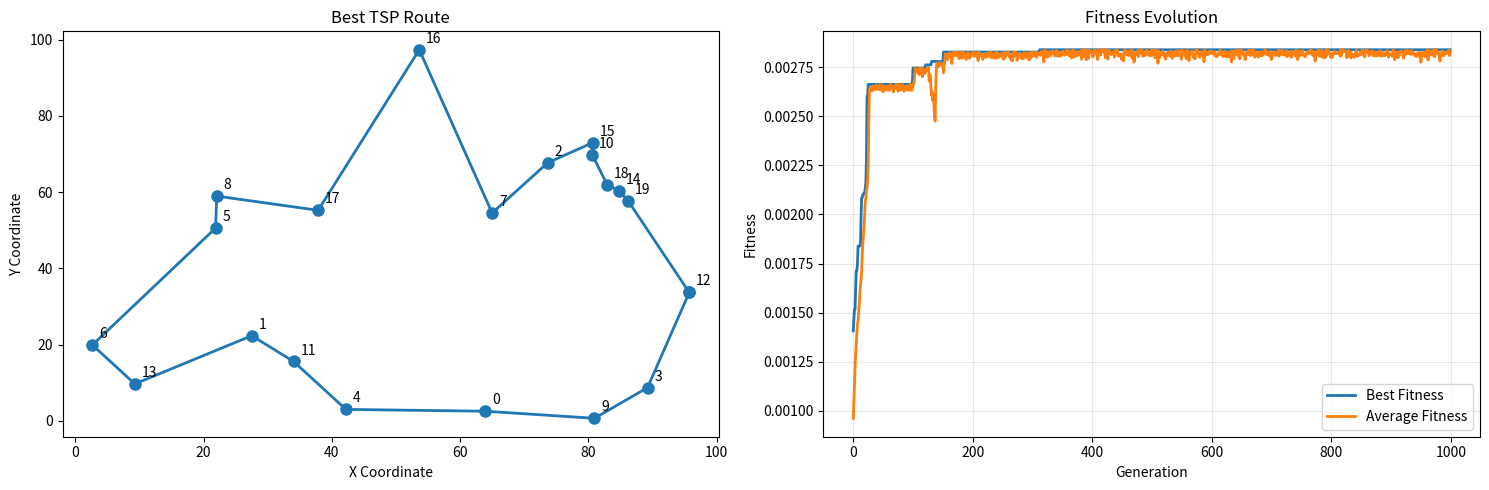

Reproduce this figure in Python.
import numpy as np
import matplotlib.pyplot as plt
import random
from typing import List, Tuple, Callable


class GeneticAlgorithmTSP:
    def __init__(self, cities: List[Tuple[float, float]], population_size: int = 100,
                 generations: int = 500, mutation_rate: float = 0.02,
                 tournament_size: int = 5, elitism_count: int = 2):
        """
        初始化遗传算法TSP求解器

        参数:
        cities: 城市坐标列表，格式为[(x1, y1), (x2, y2), ...]
        population_size: 种群大小
        generations: 进化代数
        mutation_rate: 变异率
        tournament_size: 锦标赛选择的大小
        elitism_count: 精英保留数量
        """
        self.cities = cities
        self.num_cities = len(cities)
        self.population_size = population_size
        self.generations = generations
        self.mutation_rate = mutation_rate
        self.tournament_size = tournament_size
        self.elitism_count = elitism_count

        # 预计算城市之间的距离矩阵
        self.distance_matrix = self._calculate_distance_matrix()

    def _calculate_distance_matrix(self) -> np.ndarray:
        """计算城市之间的距离矩阵"""
        n = self.num_cities
        dist_matrix = np.zeros((n, n))

        for i in range(n):
            for j in range(i + 1, n):
                # 计算欧几里得距离
                dist = np.sqrt((self.cities[i][0] - self.cities[j][0]) ** 2 +
                               (self.cities[i][1] - self.cities[j][1]) ** 2)
                dist_matrix[i][j] = dist
                dist_matrix[j][i] = dist

        return dist_matrix

    def _calculate_route_distance(self, route: List[int]) -> float:
        """计算路径的总距离"""
        total_distance = 0
        for i in range(self.num_cities):
            from_city = route[i]
            to_city = route[(i + 1) % self.num_cities]  # 回到起点
            total_distance += self.distance_matrix[from_city][to_city]
        return total_distance

    def _create_individual(self) -> List[int]:
        """创建一个随机的个体（路径）"""
        individual = list(range(self.num_cities))
        random.shuffle(individual)
        return individual

    def _initialize_population(self) -> List[List[int]]:
        """初始化种群"""
        return [self._create_individual() for _ in range(self.population_size)]

    def _fitness(self, individual: List[int]) -> float:
        """计算适应度（路径距离的倒数，距离越短适应度越高）"""
        distance = self._calculate_route_distance(individual)
        return 1.0 / distance  # 距离越小，适应度越高

    def _tournament_selection(self, population: List[List[int]],
                              fitnesses: List[float]) -> List[int]:
        """锦标赛选择"""
        # 随机选择 tournament_size 个个体
        tournament_indices = random.sample(range(len(population)), self.tournament_size)
        tournament_fitnesses = [fitnesses[i] for i in tournament_indices]

        # 选择适应度最高的个体
        winner_index = tournament_indices[np.argmax(tournament_fitnesses)]
        return population[winner_index]

    def _order_crossover(self, parent1: List[int], parent2: List[int]) -> List[int]:
        """顺序交叉（OX）"""
        size = len(parent1)

        # 选择两个交叉点
        cx1, cx2 = sorted(random.sample(range(size), 2))

        # 初始化子代
        child = [-1] * size

        # 从parent1复制交叉点之间的片段
        child[cx1:cx2] = parent1[cx1:cx2]

        # 从parent2填充剩余位置
        parent2_pos = 0
        for i in range(size):
            if child[i] == -1:  # 需要填充的位置
                while parent2[parent2_pos] in child:
                    parent2_pos += 1
                child[i] = parent2[parent2_pos]
                parent2_pos += 1

        return child

    def _swap_mutation(self, individual: List[int]) -> List[int]:
        """交换变异：随机交换两个城市的位置"""
        if random.random() < self.mutation_rate:
            idx1, idx2 = random.sample(range(len(individual)), 2)
            individual[idx1], individual[idx2] = individual[idx2], individual[idx1]
        return individual

    def _inversion_mutation(self, individual: List[int]) -> List[int]:
        """倒置变异：随机选择一段路径并反转"""
        if random.random() < self.mutation_rate:
            start, end = sorted(random.sample(range(len(individual)), 2))
            individual[start:end + 1] = reversed(individual[start:end + 1])
        return individual

    def evolve(self) -> Tuple[List[int], float, List[float]]:
        """执行遗传算法进化过程"""
        # 初始化种群
        population = self._initialize_population()
        best_fitness_history = []
        avg_fitness_history = []

        best_individual = None
        best_fitness = 0

        for generation in range(self.generations):
            # 计算适应度
            fitnesses = [self._fitness(ind) for ind in population]

            # 记录最佳个体
            current_best_fitness = max(fitnesses)
            current_best_index = np.argmax(fitnesses)

            if current_best_fitness > best_fitness:
                best_fitness = current_best_fitness
                best_individual = population[current_best_index].copy()

            # 记录历史数据
            best_fitness_history.append(best_fitness)
            avg_fitness_history.append(np.mean(fitnesses))

            # 创建新种群
            new_population = []

            # 精英保留
            elite_indices = np.argsort(fitnesses)[-self.elitism_count:]
            for idx in elite_indices:
                new_population.append(population[idx].copy())

            # 生成剩余个体
            while len(new_population) < self.population_size:
                # 选择
                parent1 = self._tournament_selection(population, fitnesses)
                parent2 = self._tournament_selection(population, fitnesses)

                # 交叉
                child = self._order_crossover(parent1, parent2)

                # 变异
                if random.random() < 0.5:
                    child = self._swap_mutation(child)
                else:
                    child = self._inversion_mutation(child)

                new_population.append(child)

            population = new_population

            # 每100代打印进度
            if generation % 100 == 0:
                best_distance = 1.0 / best_fitness
                print(f"Generation {generation}: Best Distance = {best_distance:.2f}")

        # 最终结果
        best_distance = 1.0 / best_fitness
        return best_individual, best_distance, best_fitness_history, avg_fitness_history

    def plot_results(self, best_route: List[int],
                     best_fitness_history: List[float],
                     avg_fitness_history: List[float]):
        """绘制结果"""
        fig, (ax1, ax2) = plt.subplots(1, 2, figsize=(15, 5))

        # 绘制最佳路径
        ax1.set_title('Best TSP Route')
        # 提取城市坐标
        x = [self.cities[i][0] for i in best_route] + [self.cities[best_route[0]][0]]
        y = [self.cities[i][1] for i in best_route] + [self.cities[best_route[0]][1]]

        ax1.plot(x, y, 'o-', markersize=8, linewidth=2)
        ax1.set_xlabel('X Coordinate')
        ax1.set_ylabel('Y Coordinate')

        # 标记城市编号
        for i, city in enumerate(best_route):
            ax1.annotate(str(city), (self.cities[city][0], self.cities[city][1]),
                         xytext=(5, 5), textcoords='offset points')

        # 绘制适应度进化曲线
        ax2.set_title('Fitness Evolution')
        ax2.plot(best_fitness_history, label='Best Fitness', linewidth=2)
        ax2.plot(avg_fitness_history, label='Average Fitness', linewidth=2)
        ax2.set_xlabel('Generation')
        ax2.set_ylabel('Fitness')
        ax2.legend()
        ax2.grid(True, alpha=0.3)

        plt.tight_layout()
        plt.show()


def generate_random_cities(num_cities: int, x_range: Tuple[float, float] = (0, 100),
                           y_range: Tuple[float, float] = (0, 100)) -> List[Tuple[float, float]]:
    """生成随机城市坐标"""
    return [(random.uniform(x_range[0], x_range[1]),
             random.uniform(y_range[0], y_range[1])) for _ in range(num_cities)]


# 示例使用
if __name__ == "__main__":
    # 设置随机种子以便重现结果
    random.seed(42)
    np.random.seed(42)

    # 生成20个随机城市
    num_cities = 20
    cities = generate_random_cities(num_cities)

    print(f"Generated {num_cities} random cities")
    print("Running Genetic Algorithm for TSP...")

    # 创建遗传算法求解器
    ga_tsp = GeneticAlgorithmTSP(
        cities=cities,
        population_size=100,
        generations=1000,
        mutation_rate=0.03,
        tournament_size=5,
        elitism_count=2
    )

    # 运行遗传算法
    best_route, best_distance, best_fitness_history, avg_fitness_history = ga_tsp.evolve()

    # 输出结果
    print(f"\n=== Results ===")
    print(f"Best route: {best_route}")
    print(f"Best distance: {best_distance:.2f}")
    print(f"Best route distance verification: {ga_tsp._calculate_route_distance(best_route):.2f}")

    # 绘制结果
    ga_tsp.plot_results(best_route, best_fitness_history, avg_fitness_history)